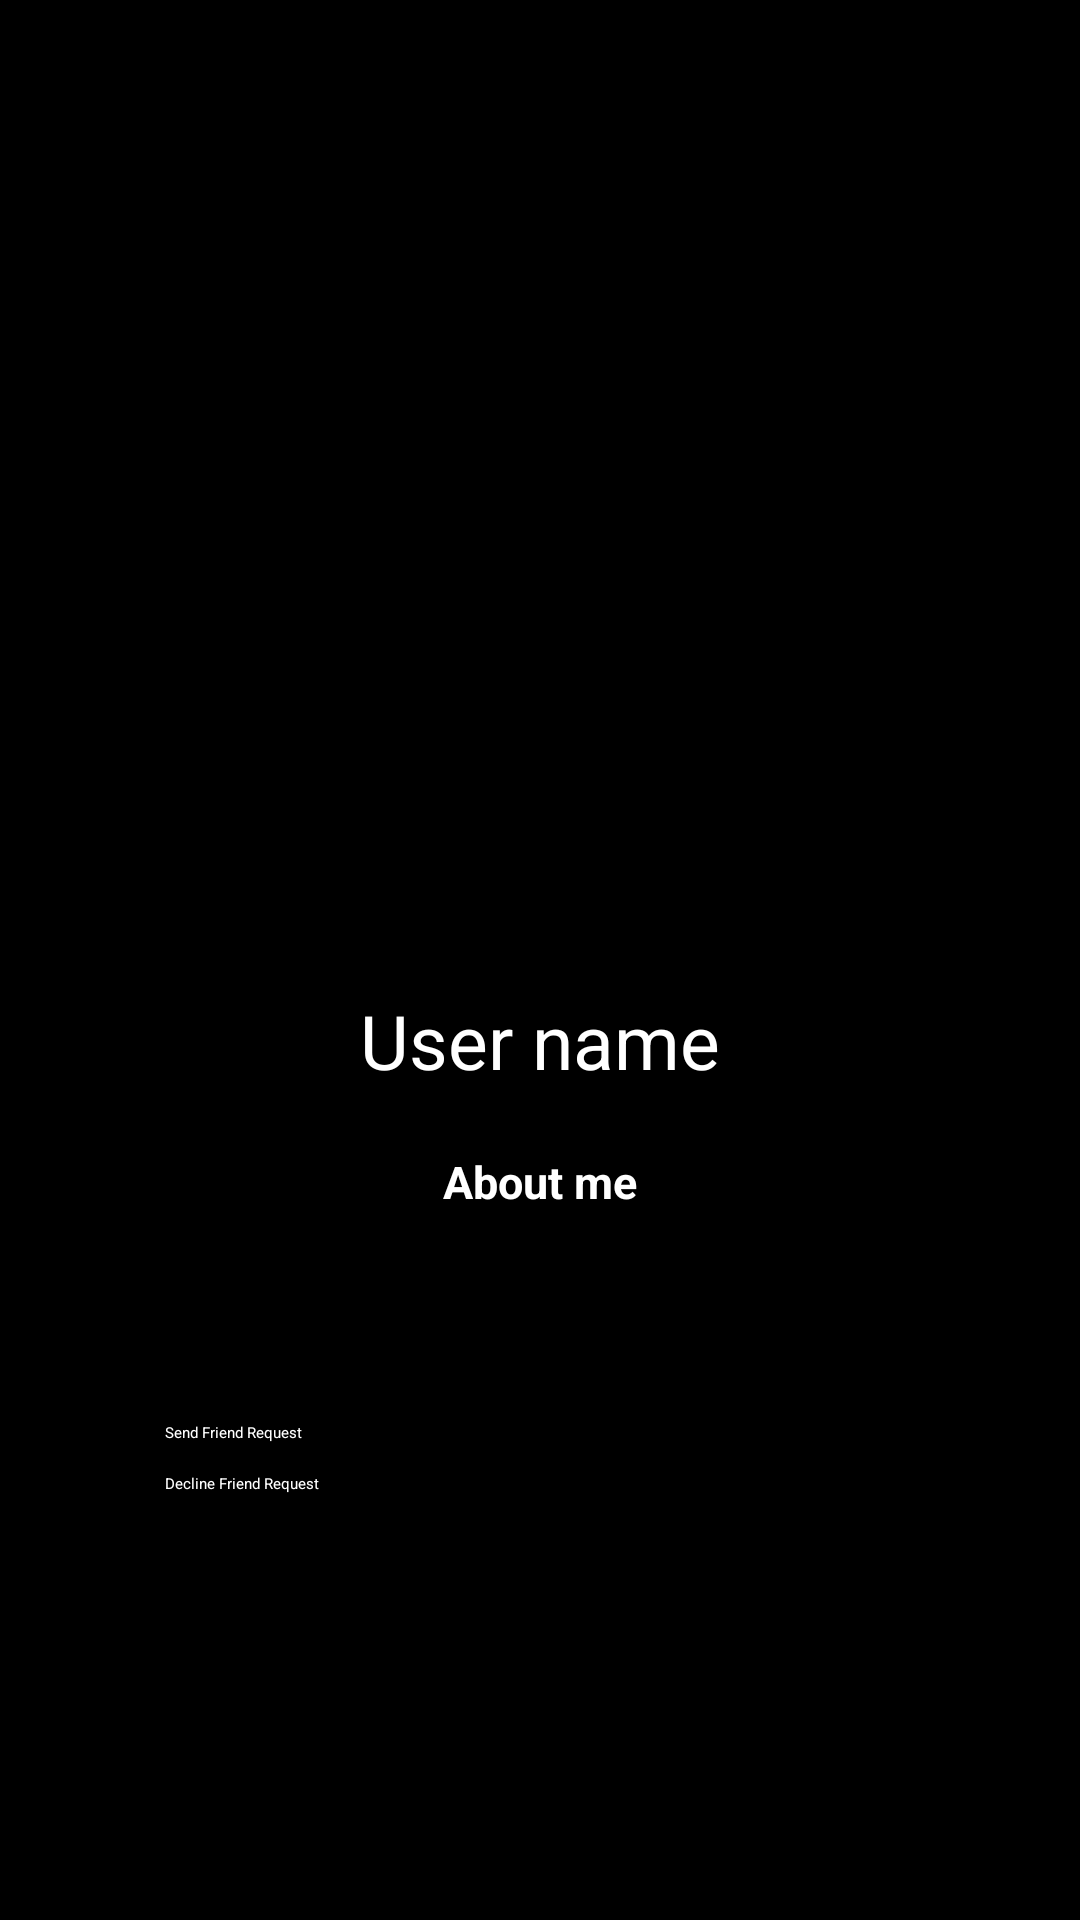

The Android layout XML behind this screen, and the referenced resources:
<!-- AndroidManifest.xml: application theme Theme.ChatIn -->
<!-- res/layout/activity_profile.xml -->
<?xml version="1.0" encoding="utf-8"?>
<LinearLayout xmlns:android="http://schemas.android.com/apk/res/android"
    xmlns:app="http://schemas.android.com/apk/res-auto"
    xmlns:tools="http://schemas.android.com/tools"
    android:orientation="vertical"
    android:layout_width="match_parent"
    android:layout_height="match_parent"
    android:background="@color/black"
    tools:context=".ProfileActivity">

    <ImageView
        android:id="@+id/profile_image"
        android:layout_width="200dp"
        android:layout_height="200dp"
        android:layout_gravity="center"
        android:layout_marginTop="110dp"
        android:contentDescription="Image_user"
        android:scaleType="fitXY"
        android:src="@drawable/account_circle" />

    <TextView
        android:id="@+id/profile_displayName"
        android:layout_width="wrap_content"
        android:layout_height="wrap_content"
        android:layout_gravity="center"
        android:layout_margin="20dp"
        android:gravity="center"
        android:text="User name"
        android:textColor="#ffffff"
        android:textSize="25sp" />

    <TextView
        android:id="@+id/profile_status"
        android:layout_width="wrap_content"
        android:layout_height="wrap_content"
        android:layout_gravity="center"
        android:layout_marginBottom="60dp"
        android:gravity="center"
        android:text="About me"
        android:textColor="#ffffff"
        android:textSize="15sp"
        android:textStyle="bold" />


    <Button
        android:id="@+id/profile_send_req_btn"
        android:layout_width="250dp"
        android:layout_height="wrap_content"
        android:layout_gravity="center"
        android:layout_margin="10dp"
        android:backgroundTint="@color/colorPrimaryDark"
        android:text="Send Friend Request"
        android:textColor="#ffffff"
        app:cornerRadius="25dp" />

    <Button
        android:id="@+id/profile_decline_btn"
        android:layout_width="250dp"
        android:layout_height="wrap_content"
        android:layout_gravity="center"
        android:layout_marginLeft="10dp"
        android:layout_marginRight="10dp"
        android:backgroundTint="@android:color/holo_red_light"
        android:text="Decline Friend Request"
        android:textColor="#ffffff"
        app:cornerRadius="25dp" />




</LinearLayout>
<!-- resources referenced by this layout -->
<resources>
  <color name="black">#FF000000</color>
  <color name="colorPrimaryDark">#0F6D81</color>
  <style name="Theme.ChatIn" parent="Theme.MaterialComponents.DayNight.NoActionBar">
          
          <item name="colorPrimary">@color/colorPrimary</item>
          <item name="colorPrimaryVariant">@color/colorAccent</item>
          <item name="colorOnPrimary">@color/white</item>
          
          <item name="colorSecondary">@color/colorAccent</item>
          <item name="colorSecondaryVariant">@color/colorPrimaryDark</item>
          <item name="colorOnSecondary">@color/white</item>
          
          <item name="android:statusBarColor" tools:targetApi="l">?attr/colorPrimaryVariant</item>
          
      </style>
  <color name="colorPrimary">#39A2DB</color>
  <color name="colorAccent">#0054A6</color>
  <color name="white">#FFFFFFFF</color>
</resources>
